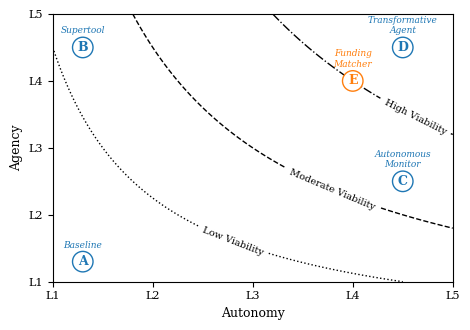

Recreate this plot in Python. (Note: this script raises an exception after producing the figure.)
import matplotlib
import numpy as np
import matplotlib.pyplot as plt

# Match LNCS serif font (Times)
matplotlib.rcParams["font.family"] = "serif"
matplotlib.rcParams["font.serif"] = ["Times New Roman", "Times", "DejaVu Serif"]
matplotlib.rcParams["mathtext.fontset"] = "stix"

# 1. Setup the Design Space
x = np.linspace(1, 5, 400)
y = np.linspace(1, 5, 400)
X, Y = np.meshgrid(x, y)
Z = X * Y  # Operational viability ~ Agency * Autonomy

# 2. Plotting
# Figure size matched to LNCS textwidth (12.2cm = 4.8in) at ~4:3 ratio
fig, ax = plt.subplots(figsize=(4.8, 3.4))

# Iso-viability contours with distinct linestyles for b/w printing
contours = ax.contour(
    X, Y, Z,
    levels=[4.5, 9, 16],
    colors="k",
    linewidths=1.0,
    linestyles=[":", "--", "-."],
)

# Contour labels — manual positions to keep labels inside the plot
# High Viability label moved to lower-right to avoid overlap with point E at (4.0, 4.0)
fmt = {4.5: "Low Viability", 9: "Moderate Viability", 16: "High Viability"}
ax.clabel(
    contours, inline=True, fontsize=7, fmt=fmt, use_clabeltext=True, inline_spacing=3,
    manual=[(2.8, 1.6), (3.8, 2.4), (4.6, 3.4)],
)

# 3. Axes
ax.set_xlabel("Autonomy", fontsize=9)
ax.set_ylabel("Agency", fontsize=9)
ax.set_xlim(1, 5)
ax.set_ylim(1, 5)
ax.set_xticks([1, 2, 3, 4, 5])
ax.set_xticklabels(["L1", "L2", "L3", "L4", "L5"], fontsize=8)
ax.set_yticks([1, 2, 3, 4, 5])
ax.set_yticklabels(["L1", "L2", "L3", "L4", "L5"], fontsize=8)

# 4. Reference configuration points A–D (blue, archetypes)
point_color = "#1f77b4"
bbox_style = dict(boxstyle="circle,pad=0.3", fc="white", ec=point_color, lw=1.0)
name_style = dict(fontsize=6.5, fontstyle="italic", ha="center", va="bottom", color=point_color)

configs = [
    (1.3, 1.3, 1.3, 1.48, "A", "Baseline"),
    (1.3, 4.5, 1.3, 4.68, "B", "Supertool"),
    (4.5, 2.5, 4.5, 2.68, "C", "Autonomous\nMonitor"),
    (4.5, 4.5, 4.5, 4.68, "D", "Transformative\nAgent"),
]

for px, py, lx, ly, letter, name in configs:
    ax.text(px, py, letter, fontsize=9, fontweight="bold", ha="center", va="center",
            color=point_color, bbox=bbox_style)
    ax.text(lx, ly, name, **name_style)

# 5. Point E: worked example (funding matching tool) at Agency L4, Autonomy L4 (orange)
example_color = "#ff7f0e"
bbox_style_e = dict(boxstyle="circle,pad=0.3", fc="white", ec=example_color, lw=1.0)
name_style_e = dict(fontsize=6.5, fontstyle="italic", ha="center", va="bottom", color=example_color)

ax.text(4.0, 4.0, "E", fontsize=9, fontweight="bold", ha="center", va="center",
        color=example_color, bbox=bbox_style_e)
ax.text(4.0, 4.18, "Funding\nMatcher", **name_style_e)

plt.tight_layout()
plt.savefig("../../paper/figures/fig_design_space.pdf", bbox_inches="tight")
plt.savefig("../../paper/figures/fig_design_space.png", dpi=150, bbox_inches="tight")
print("Saved PDF and PNG to ../../paper/figures/")
